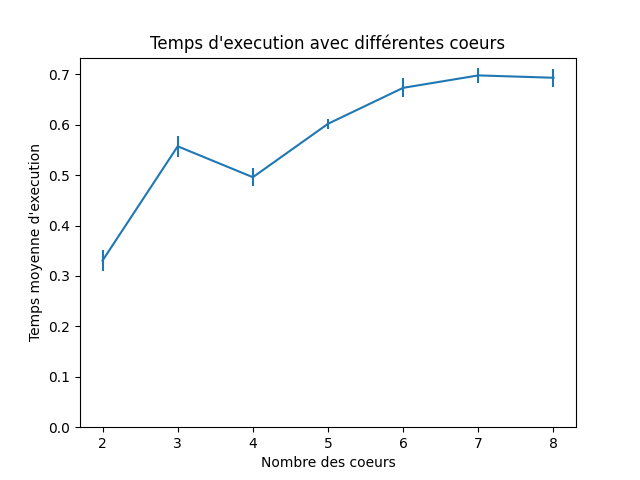

The data file committed next to this chart (first rows):
n_threads, time
2, 0.36
2, 0.35
2, 0.33
2, 0.32
2, 0.35
2, 0.33
2, 0.33
2, 0.32
2, 0.31
2, 0.32
2, 0.34
2, 0.35
2, 0.34
2, 0.34
2, 0.27
3, 0.57
3, 0.53
3, 0.59
3, 0.58
3, 0.55
3, 0.56
3, 0.56
3, 0.55
3, 0.54
3, 0.59
3, 0.55
3, 0.56
3, 0.53
3, 0.58
3, 0.52
4, 0.48
4, 0.48
4, 0.51
4, 0.49
4, 0.50
4, 0.48
4, 0.49
4, 0.48
4, 0.48
4, 0.50
4, 0.54
4, 0.52
4, 0.52
4, 0.48
4, 0.49
5, 0.59
5, 0.60
5, 0.60
5, 0.60
5, 0.60
5, 0.60
5, 0.62
5, 0.61
5, 0.58
5, 0.61
5, 0.62
5, 0.60
5, 0.61
5, 0.60
5, 0.59
... 45 more rows
